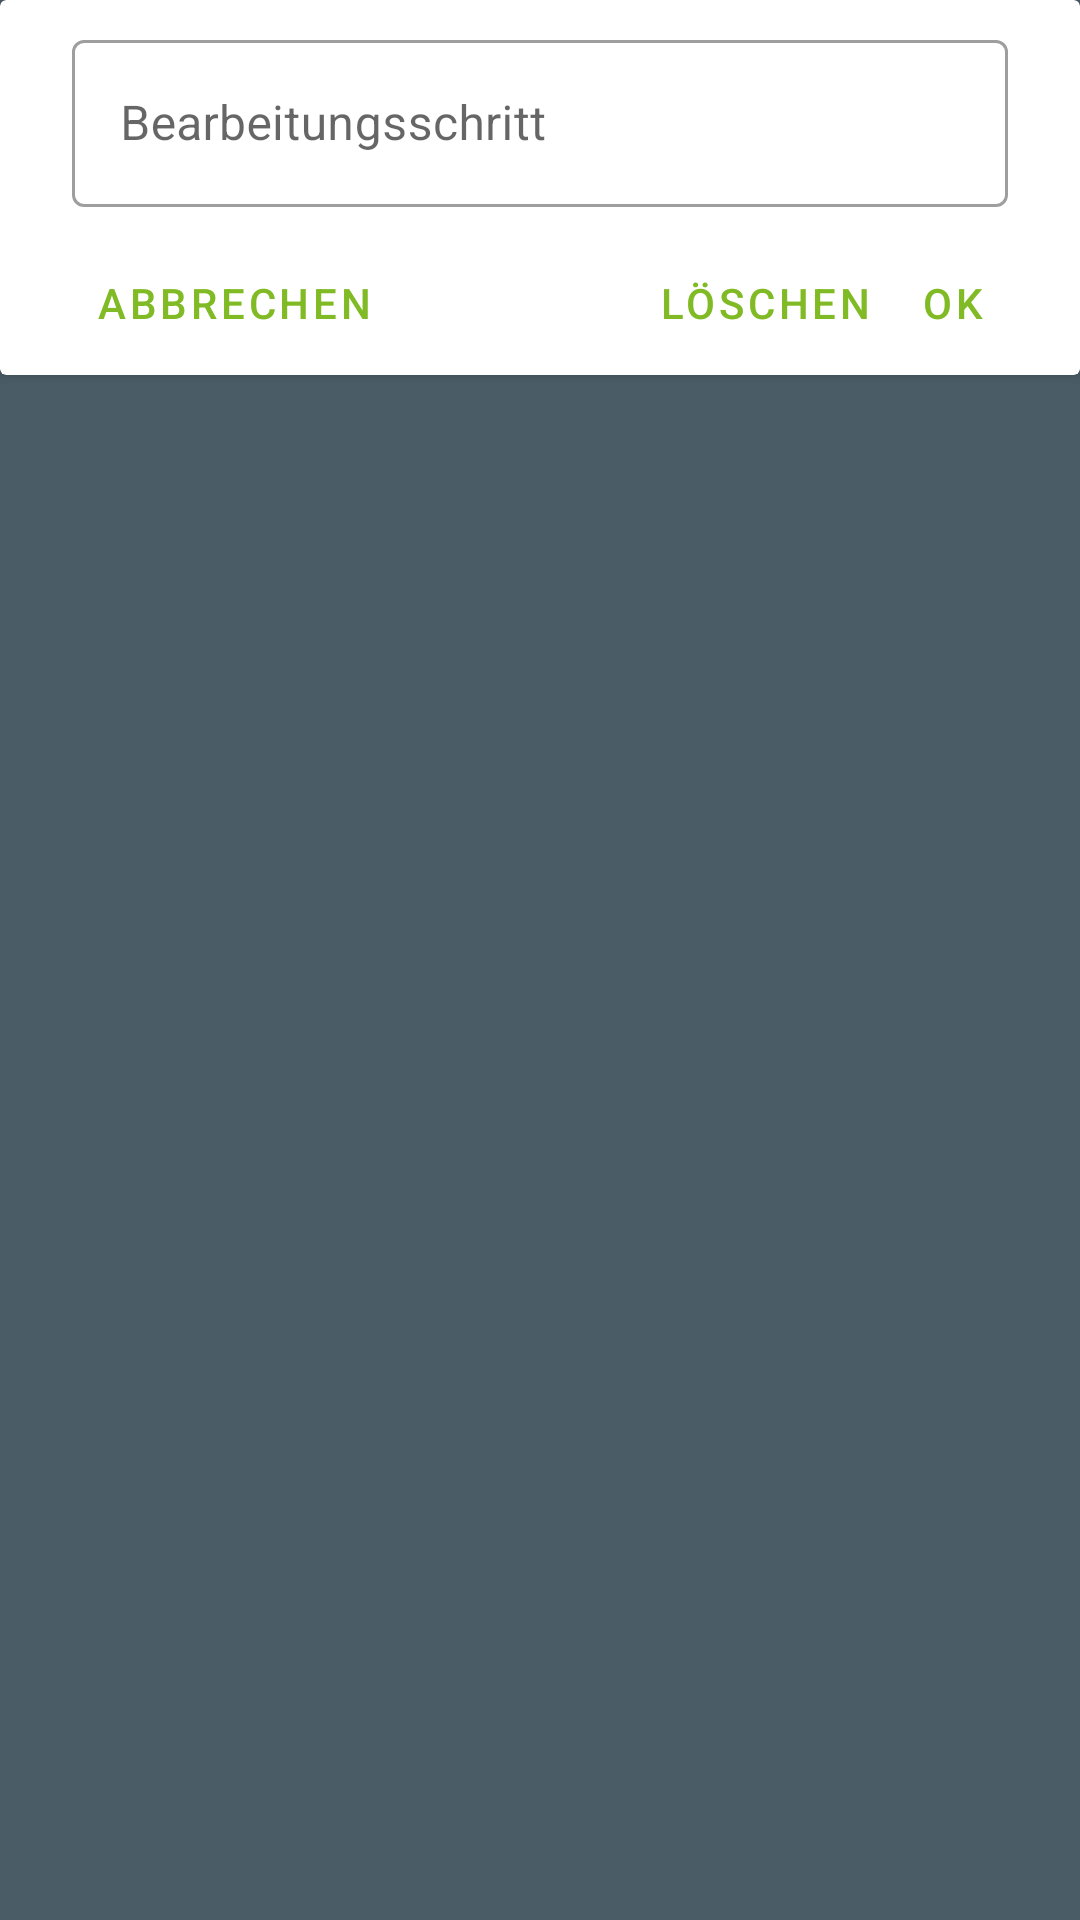

Here is an Android app screen rendered from its layout file. Give the layout XML and the strings, colors and styles it references.
<!-- AndroidManifest.xml: application theme Theme.CommunityCooking -->
<!-- res/layout/alert_show_steps.xml -->
<?xml version="1.0" encoding="utf-8"?>
<androidx.constraintlayout.widget.ConstraintLayout xmlns:android="http://schemas.android.com/apk/res/android"
    xmlns:app="http://schemas.android.com/apk/res-auto"
    android:id="@+id/container"
    android:layout_width="match_parent"
    android:layout_height="match_parent">

    <androidx.cardview.widget.CardView
        android:layout_width="match_parent"
        android:layout_height="wrap_content"
        app:layout_constraintEnd_toEndOf="parent"
        app:layout_constraintStart_toStartOf="parent"
        app:layout_constraintTop_toTopOf="parent">

        <androidx.constraintlayout.widget.ConstraintLayout
            android:layout_width="match_parent"
            android:layout_height="match_parent">

            <Button
                android:id="@+id/buttonConfirm"
                style="@style/Widget.MaterialComponents.Button.TextButton"
                android:layout_width="wrap_content"
                android:layout_height="wrap_content"
                android:layout_marginEnd="24dp"
                android:minWidth="0dp"
                android:text="@android:string/ok"
                app:layout_constraintBottom_toBottomOf="@+id/buttonCancel"
                app:layout_constraintEnd_toEndOf="parent"
                app:layout_constraintTop_toTopOf="@+id/buttonCancel" />

            <Button
                android:id="@+id/buttonCancel"
                style="@style/Widget.MaterialComponents.Button.TextButton"
                android:layout_width="wrap_content"
                android:layout_height="wrap_content"
                android:layout_marginStart="24dp"
                android:layout_marginTop="8dp"
                android:text="Abbrechen"
                app:layout_constraintStart_toStartOf="parent"
                app:layout_constraintTop_toBottomOf="@+id/inputLayoutStepDescription" />

            <Button
                android:id="@+id/buttonDelete"
                style="@style/Widget.MaterialComponents.Button.TextButton"
                android:layout_width="wrap_content"
                android:layout_height="wrap_content"
                android:minWidth="0dp"
                android:text="Löschen"
                app:layout_constraintBottom_toBottomOf="parent"
                app:layout_constraintEnd_toStartOf="@+id/buttonConfirm"
                app:layout_constraintTop_toTopOf="@+id/buttonCancel" />

            <com.google.android.material.textfield.TextInputLayout
                android:id="@+id/inputLayoutStepDescription"
                style="@style/TextInput"
                android:layout_width="match_parent"
                android:layout_height="wrap_content"
                android:layout_marginStart="24dp"
                android:layout_marginTop="8dp"
                android:layout_marginEnd="24dp"
                app:layout_constraintEnd_toEndOf="parent"
                app:layout_constraintStart_toStartOf="parent"
                app:layout_constraintTop_toTopOf="parent">

                <com.google.android.material.textfield.TextInputEditText
                    android:id="@+id/editTextStepDescription"
                    android:layout_width="match_parent"
                    android:layout_height="wrap_content"
                    android:hint="Bearbeitungsschritt"
                    android:maxLines="5" />

            </com.google.android.material.textfield.TextInputLayout>
        </androidx.constraintlayout.widget.ConstraintLayout>
    </androidx.cardview.widget.CardView>
</androidx.constraintlayout.widget.ConstraintLayout>
<!-- resources referenced by this layout -->
<resources>
  <style name="TextInput" parent="@style/Widget.MaterialComponents.TextInputLayout.OutlinedBox" />
  <style name="Theme.CommunityCooking" parent="Theme.MaterialComponents.DayNight.NoActionBar">
          
          <item name="colorPrimary">@color/colorPrimary</item>
          <item name="colorPrimaryVariant">@color/colorPrimaryVariant</item>
          <item name="colorAccent">@color/colorPrimary</item>
  
          
          <item name="colorSecondary">@color/colorSecondary</item>
          <item name="colorOnSecondary">@color/white</item>
          <item name="android:textColorSecondary">@color/colorSecondary</item>
          
          <item name="android:statusBarColor" tools:targetApi="l">@color/colorSecondary</item>
          
          <item name="colorError">@color/colorError</item>
          <item name="android:textColorPrimary">@color/colorTextPrimary</item>
  
  
          <item name="android:windowBackground">@color/backgroundColor</item>
          <item name="floatingActionButtonStyle">@style/FloatingActionButton</item>
          <item name="imageButtonStyle">@style/TransparentIconButton</item>
          <item name="android:progressBarStyle">@style/Default_ProgressBar</item>
          <item name="android:spinnerStyle">@style/OutlinedSpinner</item>
      </style>
  <color name="colorPrimary">#FF80BA24</color>
  <color name="colorPrimaryVariant">#FFC0DD92</color>
  <color name="colorSecondary">#FF4A5C66</color>
  <color name="white">#FFFFFFFF</color>
  <color name="colorError">#FFBA2424</color>
  <color name="colorTextPrimary">#FF333333</color>
  <color name="backgroundColor">#4A5C66</color>
  <style name="FloatingActionButton" parent="Widget.MaterialComponents.FloatingActionButton">
          <item name="android:backgroundTint">?attr/colorAccent</item>
          <item name="android:elevation">8dp</item>
          <item name="borderWidth">0dp</item>
          <item name="tint">@color/white</item>
      </style>
  <style name="TransparentIconButton" parent="Widget.AppCompat.ImageButton">
          <item name="android:background">?attr/selectableItemBackgroundBorderless</item>
      </style>
  <style name="Default_ProgressBar" parent="Widget.AppCompat.ProgressBar">
          <item name="android:indeterminateTint">?attr/colorPrimary</item>
      </style>
  <style name="OutlinedSpinner" parent="Widget.AppCompat.Spinner.DropDown">
          <item name="android:foreground">@drawable/rounded_box</item>
      </style>
  <!-- drawable rounded_box (drawable) -->
  <?xml version="1.0" encoding="utf-8"?>
  <shape xmlns:android="http://schemas.android.com/apk/res/android"
      android:id="@+id/listview_background_shape">
      <corners android:radius="4dp" />
      <stroke
          android:width="1dp"
          android:color="@color/mtrl_outlined_stroke_color" />
  </shape>
</resources>
